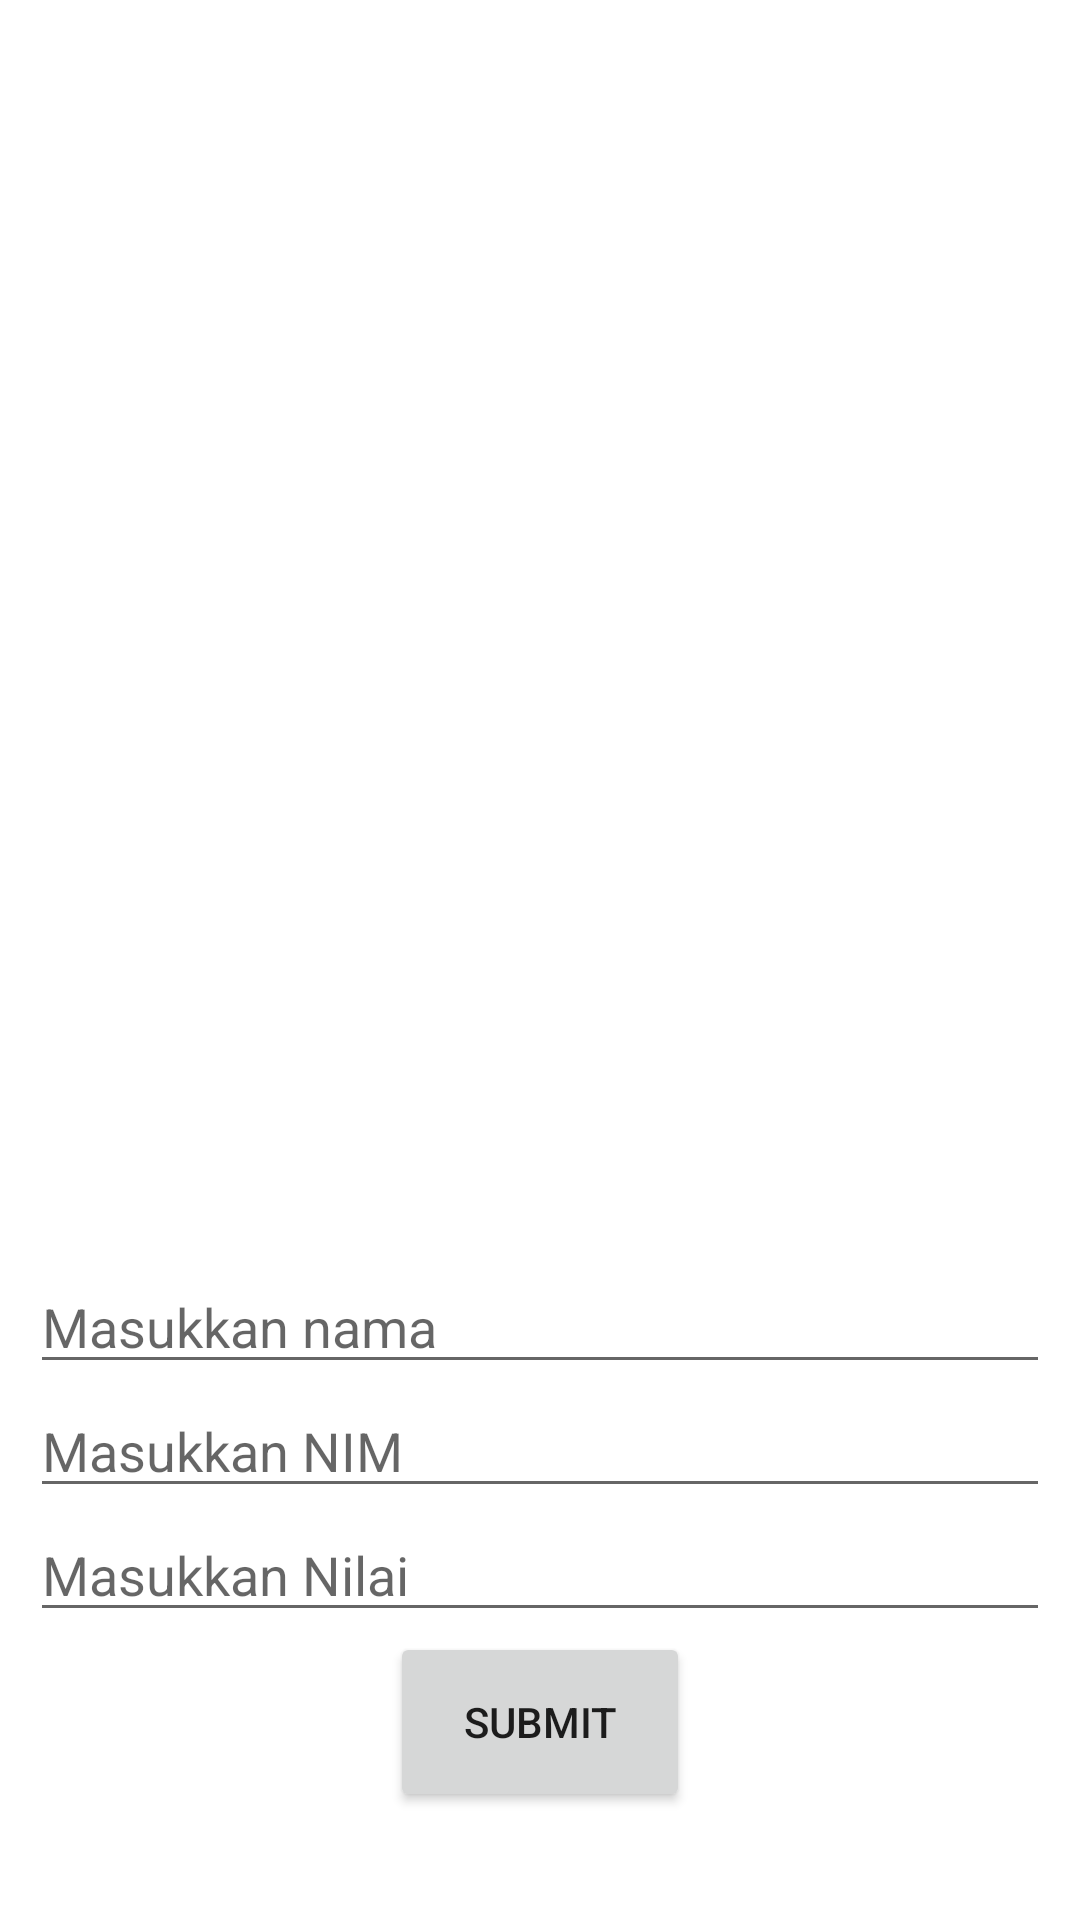

This screen was rendered from an Android layout file. Write that file and the resources it references.
<!-- AndroidManifest.xml: application theme Theme.PenyajianData -->
<!-- res/layout/activity_main.xml -->
<?xml version="1.0" encoding="utf-8"?>
<RelativeLayout xmlns:android="http://schemas.android.com/apk/res/android"
    xmlns:app="http://schemas.android.com/apk/res-auto"
    xmlns:tools="http://schemas.android.com/tools"
    android:layout_width="match_parent"
    android:layout_height="match_parent"
    tools:context=".MainActivity"
    android:orientation="vertical"
    android:padding="10dp">
    <ImageView
        android:id="@+id/file"
        android:layout_centerInParent="true"
        android:layout_width="200dp"
        android:layout_height="200dp"
        android:src="@drawable/filee"/>

    <EditText
        android:id="@+id/nama"
        android:hint="Masukkan nama"
        android:inputType="text"
        android:textAlignment="textStart"
        android:layout_width="match_parent"
        android:layout_height="wrap_content"
        android:layout_below="@+id/file"/>

    <EditText
        android:id="@+id/nim"
        android:hint="Masukkan NIM"
        android:inputType="text"
        android:textAlignment="textStart"
        android:layout_width="match_parent"
        android:layout_height="wrap_content"
        android:layout_below="@+id/nama"/>
    <EditText
        android:id="@+id/nilai"
        android:hint="Masukkan Nilai"
        android:inputType="text"
        android:textAlignment="textStart"
        android:layout_width="match_parent"
        android:layout_height="wrap_content"
        android:layout_below="@+id/nim"/>
    <Button
        android:layout_below="@+id/nilai"
        android:id="@+id/submit"
        android:layout_width="100dp"
        android:layout_height="60dp"
        android:text="SUBMIT"
        android:layout_centerHorizontal="true"
        android:onClick="SUBMIT"/>




</RelativeLayout>
<!-- resources referenced by this layout -->
<resources>
  <style name="Theme.PenyajianData" parent="Theme.MaterialComponents.DayNight.DarkActionBar">
          
          <item name="colorPrimary">@color/purple_500</item>
          <item name="colorPrimaryVariant">@color/purple_700</item>
          <item name="colorOnPrimary">@color/white</item>
          
          <item name="colorSecondary">@color/teal_200</item>
          <item name="colorSecondaryVariant">@color/teal_700</item>
          <item name="colorOnSecondary">@color/black</item>
          
          <item name="android:statusBarColor" tools:targetApi="l">?attr/colorPrimaryVariant</item>
          
      </style>
  <!-- not gathered from this repository: default colours our renderer supplied (Android Studio template values) -->
  <color name="purple_500">#FF6200EE</color>
  <color name="purple_700">#FF3700B3</color>
  <color name="teal_200">#FF03DAC5</color>
  <color name="teal_700">#FF018786</color>
  <color name="black">#FF000000</color>
  <color name="white">#FFFFFFFF</color>
</resources>
